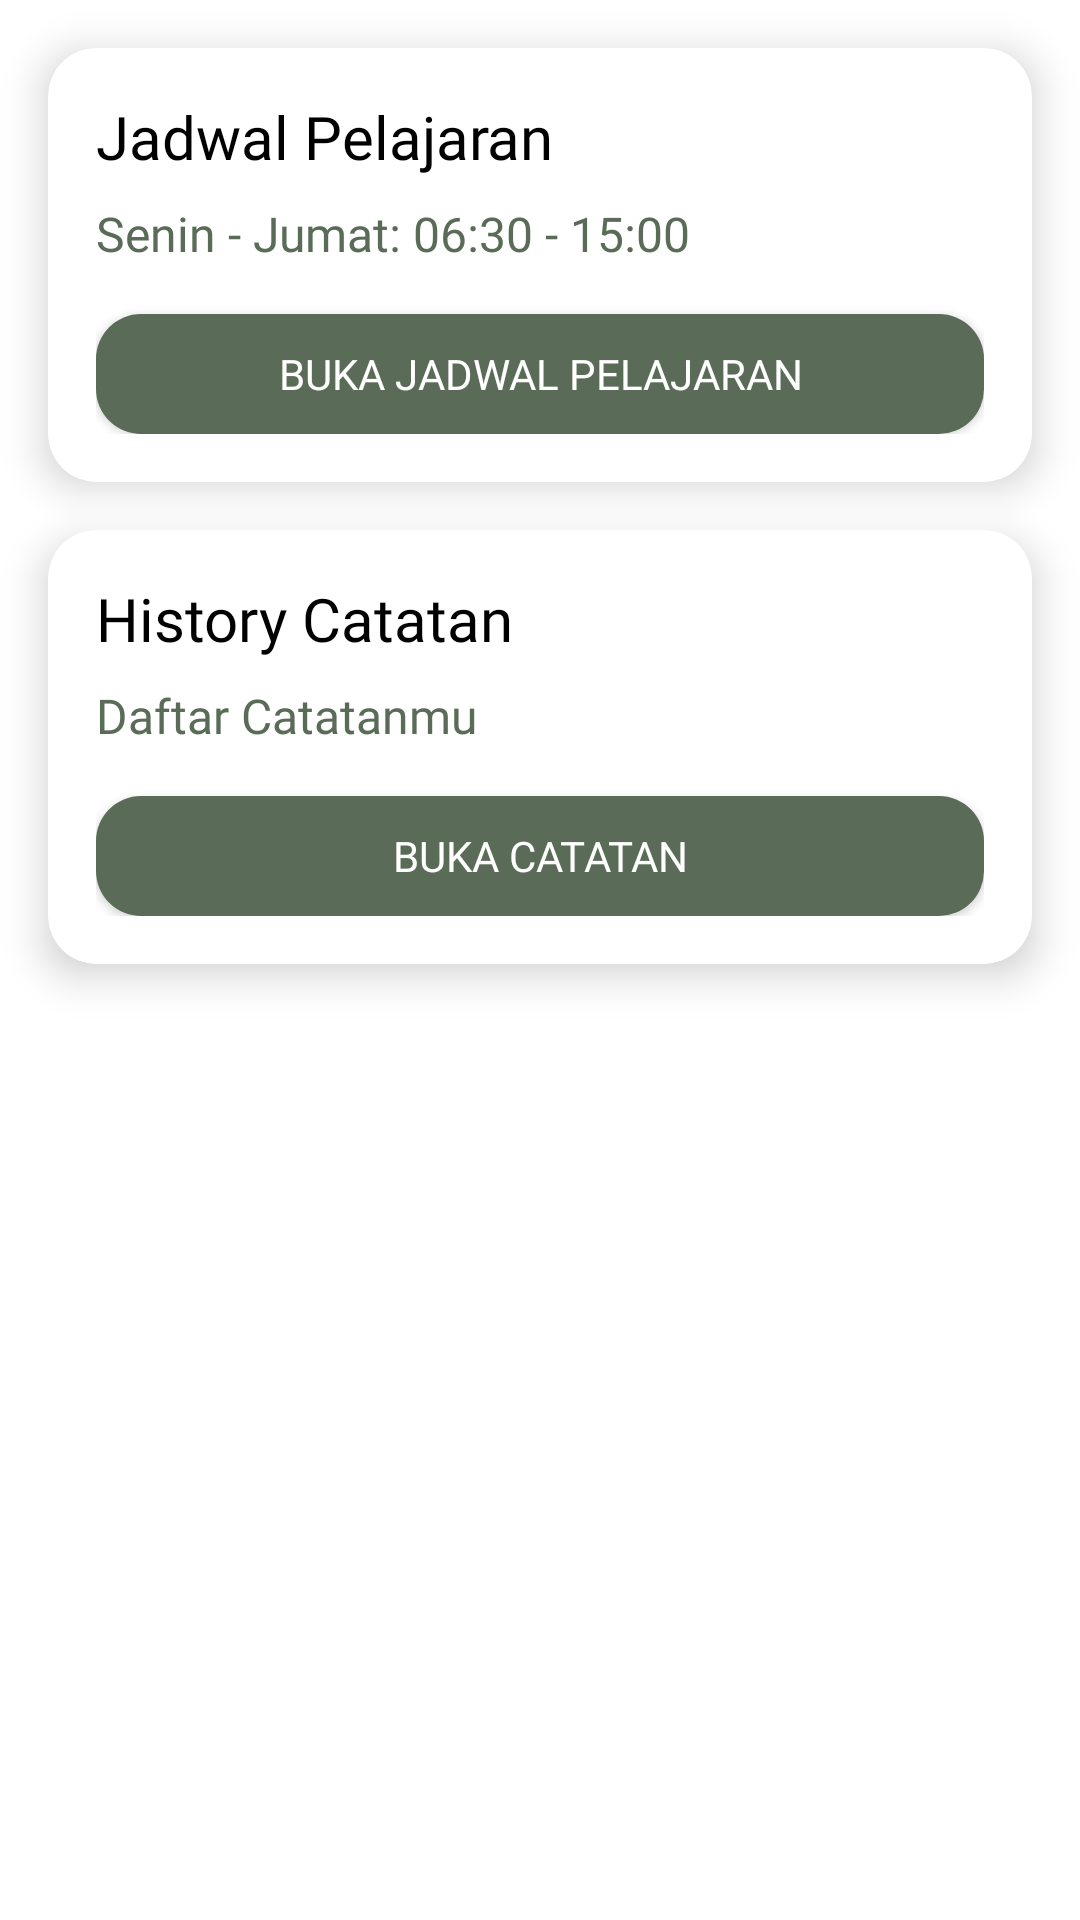

This screen was rendered from an Android layout file. Write that file and the resources it references.
<!-- AndroidManifest.xml: application theme Theme.RecodeApplication -->
<!-- res/layout/fragment_jadwal.xml -->
<?xml version="1.0" encoding="utf-8"?>
<FrameLayout xmlns:android="http://schemas.android.com/apk/res/android"
    xmlns:tools="http://schemas.android.com/tools"
    xmlns:app="http://schemas.android.com/apk/res-auto"
    android:layout_width="match_parent"
    android:layout_height="match_parent"
    tools:context=".FragmentJadwal">

    <androidx.constraintlayout.widget.ConstraintLayout
        android:layout_width="match_parent"
        android:layout_height="match_parent">

        <androidx.cardview.widget.CardView
            android:id="@+id/cardViewSchedule"
            android:layout_width="0dp"
            android:layout_height="wrap_content"
            android:layout_margin="16dp"
            app:cardCornerRadius="16dp"
            app:cardElevation="8dp"
            app:cardBackgroundColor="@color/white"
            app:layout_constraintTop_toTopOf="parent"
            app:layout_constraintStart_toStartOf="parent"
            app:layout_constraintEnd_toEndOf="parent">

            <LinearLayout
                android:layout_width="match_parent"
                android:layout_height="wrap_content"
                android:orientation="vertical"
                android:padding="16dp">

                <TextView
                    android:id="@+id/tvScheduleTitle"
                    android:layout_width="wrap_content"
                    android:layout_height="wrap_content"
                    android:fontFamily="@font/poppins_bold"
                    android:paddingBottom="8dp"
                    android:text="Jadwal Pelajaran"
                    android:textColor="@color/black"
                    android:textSize="20sp" />

                <TextView
                    android:id="@+id/tvScheduleDetails"
                    android:layout_width="wrap_content"
                    android:layout_height="wrap_content"
                    android:text="Senin - Jumat: 06:30 - 15:00"
                    android:fontFamily="@font/poppins"
                    android:textSize="16sp"
                    android:textColor="@color/ijoo" />

                <Button
                    android:id="@+id/btnOpenDrive"
                    android:layout_width="match_parent"
                    android:layout_height="40dp"
                    android:layout_marginTop="16dp"
                    android:text="Buka Jadwal Pelajaran"
                    android:textColor="@android:color/white"
                    android:fontFamily="@font/poppins_semibold"
                    android:background="@drawable/btn_jadwal"
                    app:backgroundTint="@null"
                    app:layout_constraintTop_toBottomOf="@id/cardViewSchedule"
                    app:layout_constraintStart_toStartOf="parent"
                    app:layout_constraintEnd_toEndOf="parent"/>
            </LinearLayout>
        </androidx.cardview.widget.CardView>

        <androidx.cardview.widget.CardView
            android:id="@+id/cardView3"
            android:layout_width="match_parent"
            android:layout_height="wrap_content"
            android:layout_margin="16dp"
            app:cardBackgroundColor="@color/white"
            app:cardCornerRadius="16dp"
            app:cardElevation="8dp"
            app:layout_constraintEnd_toEndOf="parent"
            app:layout_constraintStart_toStartOf="parent"
            app:layout_constraintTop_toBottomOf="@+id/cardViewSchedule">

            <LinearLayout
                android:layout_width="match_parent"
                android:layout_height="wrap_content"
                android:orientation="vertical"
                android:padding="16dp">

                <TextView
                    android:id="@+id/tvNoteTitle"
                    android:layout_width="wrap_content"
                    android:layout_height="wrap_content"
                    android:fontFamily="@font/poppins_bold"
                    android:paddingBottom="8dp"
                    android:text="History Catatan"
                    android:textColor="@color/black"
                    android:textSize="20sp" />

                <TextView
                    android:id="@+id/tvNoteDetails"
                    android:layout_width="wrap_content"
                    android:layout_height="wrap_content"
                    android:fontFamily="@font/poppins"
                    android:text="Daftar Catatanmu"
                    android:textColor="@color/ijoo"
                    android:textSize="16sp" />

                <Button
                    android:id="@+id/btnOpenNote"
                    android:layout_width="match_parent"
                    android:layout_height="40dp"
                    android:layout_marginTop="16dp"
                    android:background="@drawable/btn_jadwal"
                    android:fontFamily="@font/poppins_semibold"
                    android:text="Buka Catatan"
                    android:textColor="@android:color/white"
                    app:backgroundTint="@null"
                    app:layout_constraintEnd_toEndOf="parent"
                    app:layout_constraintStart_toStartOf="parent"
                    app:layout_constraintTop_toBottomOf="@id/cardViewSchedule" />
            </LinearLayout>
        </androidx.cardview.widget.CardView>

        <androidx.recyclerview.widget.RecyclerView
            android:id="@+id/noteRecycle"
            android:layout_width="match_parent"
            android:layout_height="wrap_content"
            app:layout_constraintTop_toBottomOf="@+id/cardView3" />

    </androidx.constraintlayout.widget.ConstraintLayout>
</FrameLayout>
<!-- resources referenced by this layout -->
<resources>
  <color name="black">#FF000000</color>
  <color name="ijoo">#5A6C57</color>
  <color name="white">#FFFFFFFF</color>
  <!-- drawable btn_jadwal (drawable) -->
  <?xml version="1.0" encoding="utf-8"?>
  <shape xmlns:android="http://schemas.android.com/apk/res/android"
      android:shape="rectangle">
  
      
      <solid android:color="@color/green" /> 
  
      
      <corners android:radius="15dp" /> 
  
      
  
  </shape>
  <style name="Theme.RecodeApplication" parent="Base.Theme.RecodeApplication" />
  <color name="green">#5A6C57</color>
  <style name="Base.Theme.RecodeApplication" parent="Theme.MaterialComponents.Light.NoActionBar">
      
          
      </style>
</resources>
